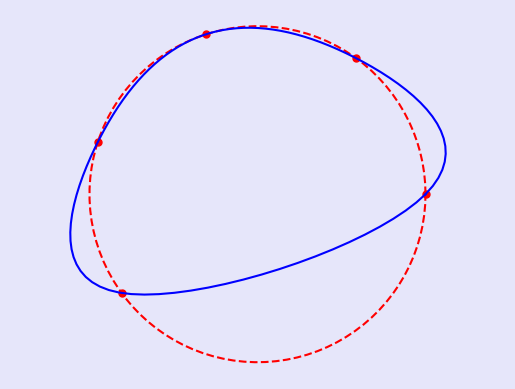

Python code for this plot:
#
# PYTHON for DUMMIES 23-24
# Problème 2
#
# Splines cubiques périodiques
#
# [redacted]
#
# -------------------------------------------------------------------------
# 


from numpy import *
from numpy.linalg import solve
import time


# ============================================================
# FONCTIONS A MODIFIER [begin]
#
#

def spline(x, h, U):
  start = time.time()

  # Creating abscisses
  n = size(U)
  X = arange(0, n+1)*h

  # Solving linear system
  A = (h**2/6)*(identity(n)*4 + eye(n, k=1) + eye(n, k=-1))   
  A[0][-1] = h**2/6
  A[-1][0] = h**2/6
  b = zeros(n)
  for i in range(-1, n-1):
      b[i] = U[i-1] - 2*U[i] + U[i+1]
  d2U = solve(A, b)

  # Evaluating cubics
  i = zeros(len(x), dtype=int)
  for j in range(1, n):
      i[X[j]<=x] = j

  U = append(U, U[0])
  d2U = append(d2U, d2U[0])

  end = time.time()
  print("Execution time :", end-start)

  return ((d2U[i]*(X[i+1]-x)**3)/(6*h) + 
          (d2U[i+1]*(x-X[i])**3)/(6*h) + 
          (U[i]/h - d2U[i]*h/6)*(X[i+1]-x) + 
          (U[i+1]/h - d2U[i+1]*h/6)*(x-X[i]))

#
# FONCTIONS A MODIFIER [end]
# ============================================================
#
# -1- Interpolation d'un cercle :-)     
#

def main() :

  from matplotlib import pyplot as plt
  plt.rcParams['toolbar'] = 'None'
  plt.rcParams['figure.facecolor'] = 'lavender'

  n = 4
  h = 3*pi/(2*(n+1))
  T = arange(0,3*pi/2,h)
  X = cos(T); Y = sin(T)

  fig = plt.figure("Splines cubiques et cercle :-)")
  plt.plot(X,Y,'.r',markersize=10)
  t = linspace(0,2*pi,100)
  plt.plot(cos(t),sin(t),'--r')

  t = linspace(0,3*pi/2,100)
  plt.plot(spline(t,h,X),spline(t,h,Y),'-b')
  plt.axis("equal"); plt.axis("off")
  plt.show()
 
if __name__ == '__main__': 
  main()
